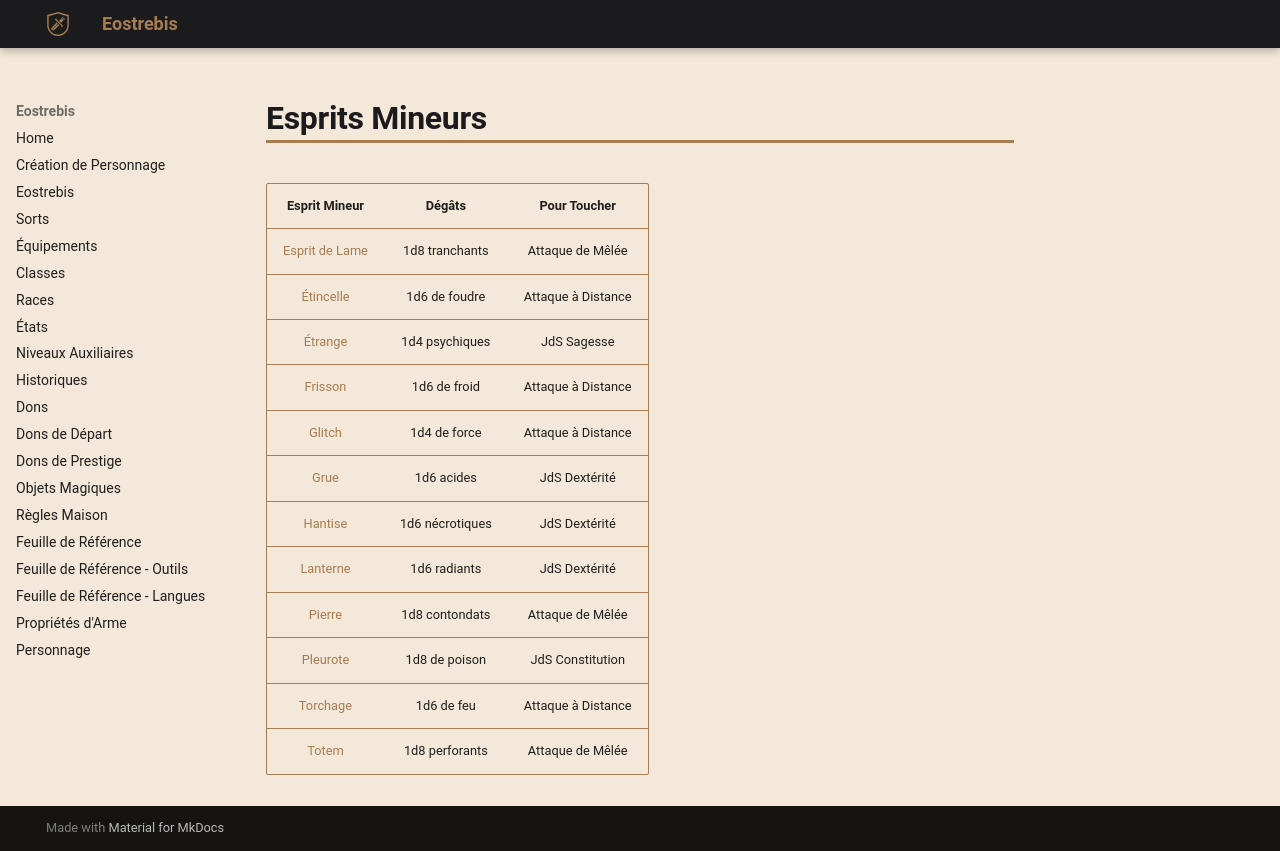

repository: Eostrebis/5e.VF · page: classes/Ligateur/Esprits Mineurs/Esprits Mineurs/index.html · generator: mkdocs

---
writing_status: finished
---
| Esprit Mineur | Dégâts | Pour Toucher |
| :----------------: | :-------------: | :----------------: |
| [[Esprit de Lame]] | 1d8 tranchants | Attaque de Mêlée |
| [[Étincelle]] | 1d6 de foudre | Attaque à Distance |
| [[Étrange]] | 1d4 psychiques | JdS Sagesse |
| [[Frisson]] | 1d6 de froid | Attaque à Distance |
| [[Glitch]] | 1d4 de force | Attaque à Distance |
| [[Grue]] | 1d6 acides | JdS Dextérité |
| [[Hantise]] | 1d6 nécrotiques | JdS Dextérité |
| [[Lanterne]] | 1d6 radiants | JdS Dextérité |
| [[Pierre]] | 1d8 contondats | Attaque de Mêlée |
| [[Pleurote]] | 1d8 de poison | JdS Constitution |
| [[Torchage]] | 1d6 de feu | Attaque à Distance |
| [[Totem]] | 1d8 perforants | Attaque de Mêlée |
